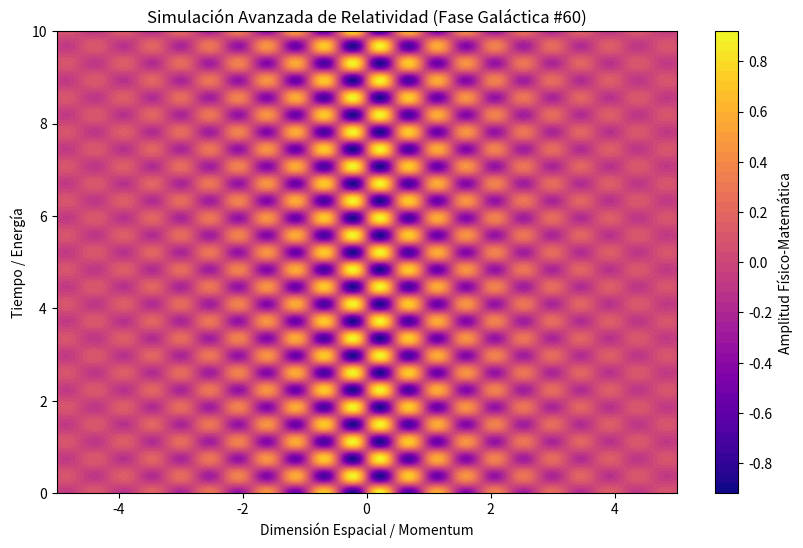

Source code (Python):
%matplotlib inline
# Simulación Galáctica: Relatividad - Variante 60
import numpy as np
import matplotlib.pyplot as plt

# Parámetros Físicos Aleatorios
param_1 = 6.793
param_2 = 8.44
param_3 = 0.493

t = np.linspace(0, 10, 500)
x = np.linspace(-5, 5, 500)
X, T = np.meshgrid(x, t)

# Ecuación Base (Avanzada)
Z = np.sin(X * param_1) * np.cos(T * param_2) * np.exp(-np.abs(X) * param_3)

plt.figure(figsize=(10, 6))
plt.contourf(X, T, Z, 50, cmap='plasma')
plt.colorbar(label='Amplitud Físico-Matemática')
plt.title(r'Simulación Avanzada de Relatividad (Fase Galáctica #60)')
plt.xlabel('Dimensión Espacial / Momentum')
plt.ylabel('Tiempo / Energía')
plt.show()
